Run: headless pygame with SDL's dummy video driver; simulated clock (each Clock.tick advances the game by its frame time, no real sleeping); random seed 0; keys injected as events and as key.get_pressed() state; no mouse input.
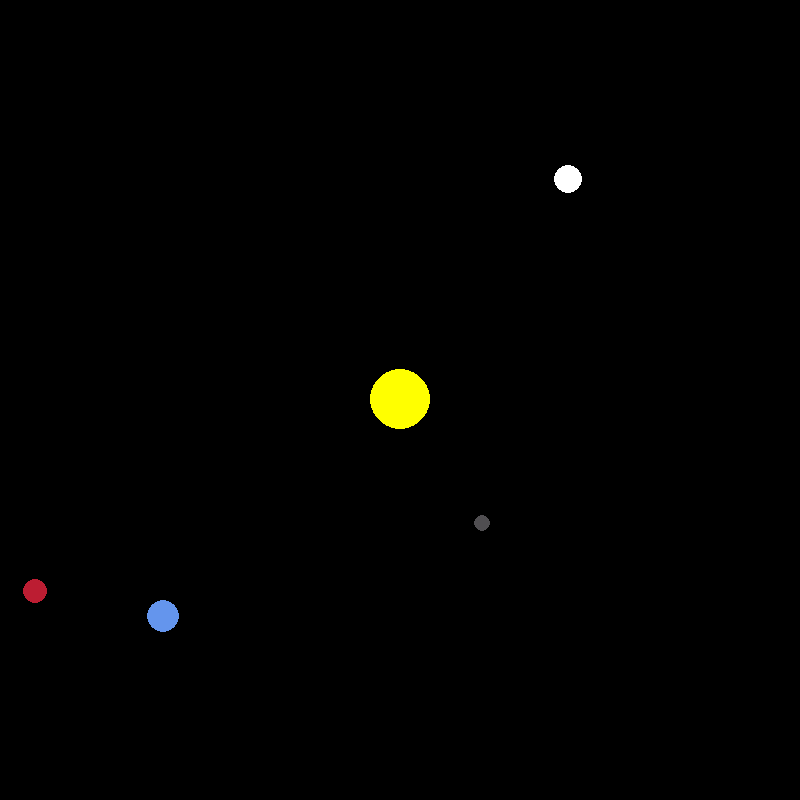
Frame 1 of 4 · flips 1–60 · no input
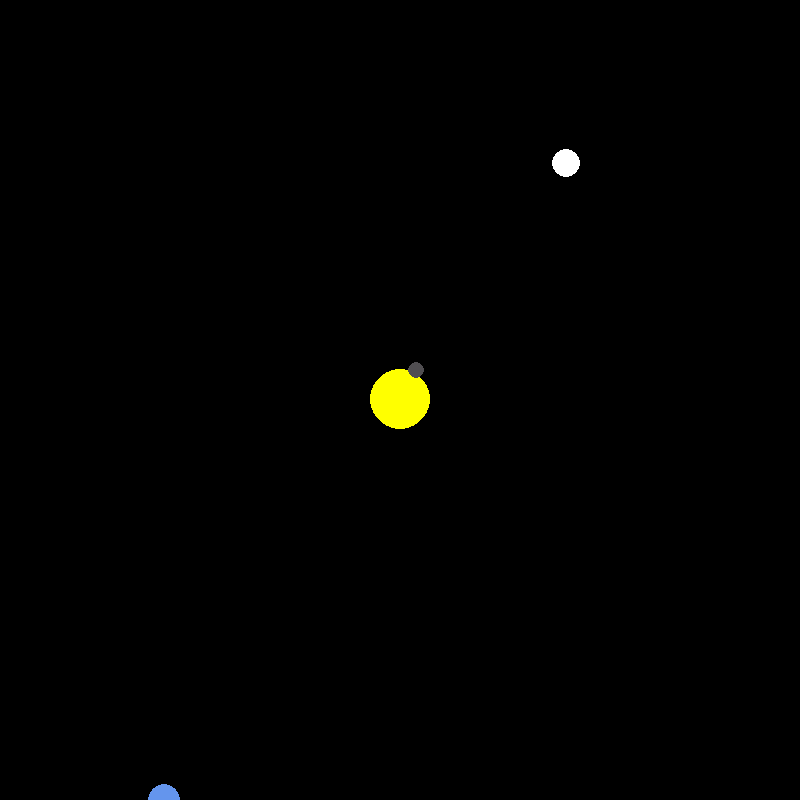
Frame 2 of 4 · flips 61–180 · tapped SPACE, RETURN · held RIGHT (→), D
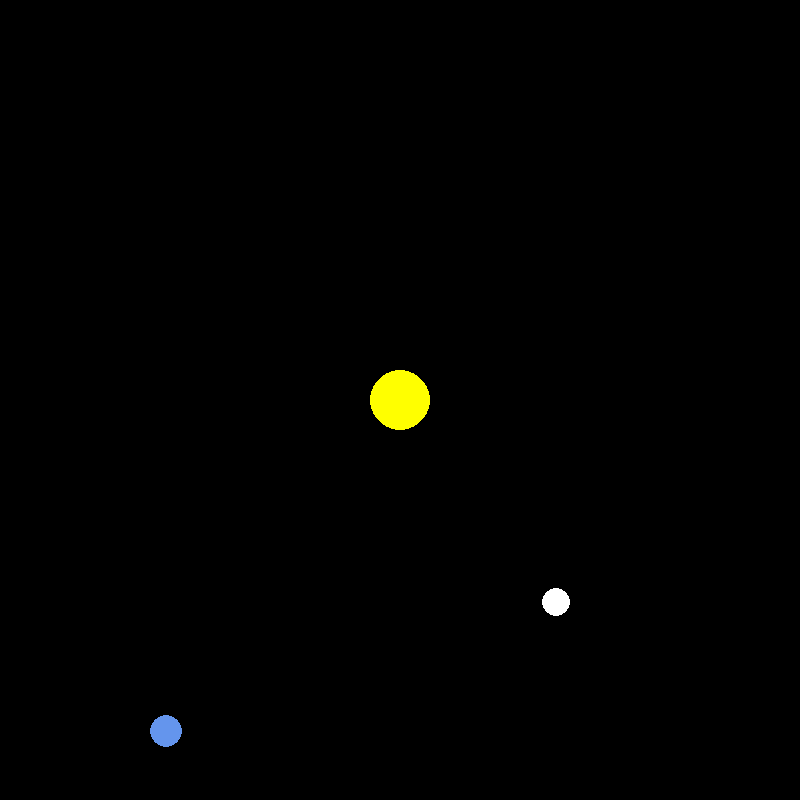
Frame 3 of 4 · flips 181–300 · held DOWN (↓), S
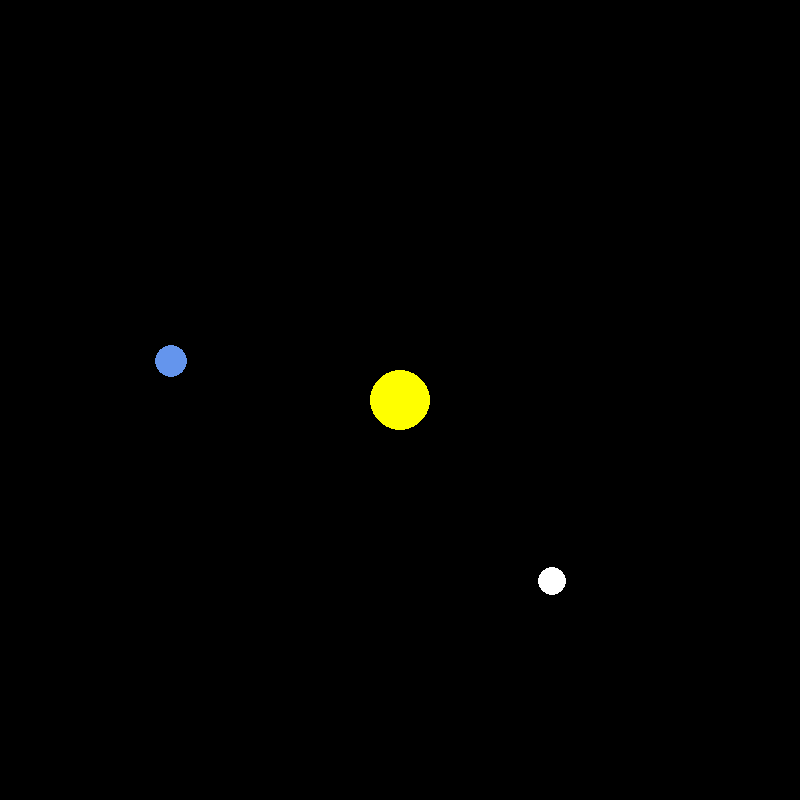
Frame 4 of 4 · flips 301–420 · held LEFT (←), A, UP (↑), W

The pygame program that drew these frames:

import pygame
import math

pygame.init()

# Setting up the window
WIDTH, HEIGHT = 800, 800
WINDOW = pygame.display.set_mode((WIDTH, HEIGHT))
pygame.display.set_caption("Planet Simulation")

# colors used in the planets
WHITE = (255, 255, 255)
YELLOW = (255, 255, 0)
BLUE = (100, 149, 237)
RED = (188, 29, 50)
DARK_GREY = (80, 78, 81)


# Planet Class
class Planet:
    # Astronomical units - is approximately equal to the distance to the earth from the sun
    # ( we want it in meters we are using times 1000)
    AU = 149.6e6 * 1000

    # Gravitational  constant - used in finding the force of attraction between objects
    G = 6.67428e-11

    # Scale for the movement of the planets in the pygame window
    SCALE = 240 / AU  # 1AU = 100 pixels

    # How much of time we want to simulate
    TIMESTEP = 3600 * 24  # 1 day

    def __init__(self, x, y, radius, color, mass):
        self.x = x
        self.y = y
        self.radius = radius
        self.color = color
        self.mass = mass

        self.orbit = []
        self.sun = False
        self.distance_to_sun = 0

        # In order to  move in a circular direction
        # must have velocity in more than one direction
        self.x_vel = 0
        self.y_vel = 0

    def draw(self, win):
        x = self.x * self.SCALE + WIDTH / 2
        y = self.y * self.SCALE + HEIGHT / 2
        pygame.draw.circle(win, self.color, (x, y), self.radius)

    def attraction(self, other):
        # calculating the distance between the two objects
        other_x, other_y = other.x, other.y
        distance_x = other_x - self.x
        distance_y = other_y - self.y
        distance = math.sqrt(distance_x ** 2 + distance_y ** 2)

        if other.sun:
            self.distance_to_sun = distance

        # force of attraction ( this is the straight line force )
        force = self.G * self.mass * other.mass / distance ** 2

        # breaking the force down into the x and the y forces
        theta = math.atan2(distance_y, distance_x)
        force_x = math.cos(theta) * force
        force_y = math.sin(theta) * force
        return force_x, force_y

    # have to calculate the force of attraction for all the objects
    def update_position(self, planets):
        total_fx = total_fy = 0
        for planet in planets:
            if self == planet:
                # this would give division by 0 error
                continue
            fx, fy = self.attraction(planet)
            total_fx += fx
            total_fy += fy

        # Force = Mass/Acceleration ( using this to solve for the acceleration a = f/m )
        self.x_vel = total_fx / self.mass * self.TIMESTEP
        self.y_vel += total_fy / self.mass * self.TIMESTEP

        # displacement (distance)
        self.x += self.x_vel * self.TIMESTEP
        self.y += self.y_vel * self.TIMESTEP
        self.orbit.append((self.x, self.y))


# Event Loop
def main():
    run = True

    # makes sure the frame rate won't go past a certain rate
    clock = pygame.time.Clock()

    # initialising planets with the real values
    sun = Planet(0, 0, 30, YELLOW, 1.98892 * 10 ** 30)
    sun.sun = True

    earth = Planet(-1 * Planet.AU, 0, 16, BLUE, 5.9742 * 10 ** 24)
    earth.y_vel = 29.783 * 1000

    mars = Planet(-1.524 * Planet.AU, 0, 12, RED, 6.39 * 10 ** 23)
    mars.y_vel = 24.077 * 1000

    mercury = Planet(0.387 * Planet.AU, 0, 8, DARK_GREY, 0.33 * 10 ** 24)
    mercury.y_vel = 47.4 * 1000

    venus = Planet(0.723 * Planet.AU, 0, 14, WHITE, 4.8685 * 10 ** 24)
    venus.y_vel = -35.02 * 1000

    planets = [sun, earth, mars, mercury, venus]

    while run:
        # Maximum of 60 fps
        clock.tick(60)
        WINDOW.fill((0, 0, 0))
        for event in pygame.event.get():
            if event.type == pygame.QUIT:
                run = False
        for planet in planets:
            planet.update_position(planets)
            planet.draw(WINDOW)
        pygame.display.update()
    pygame.quit()


main()
